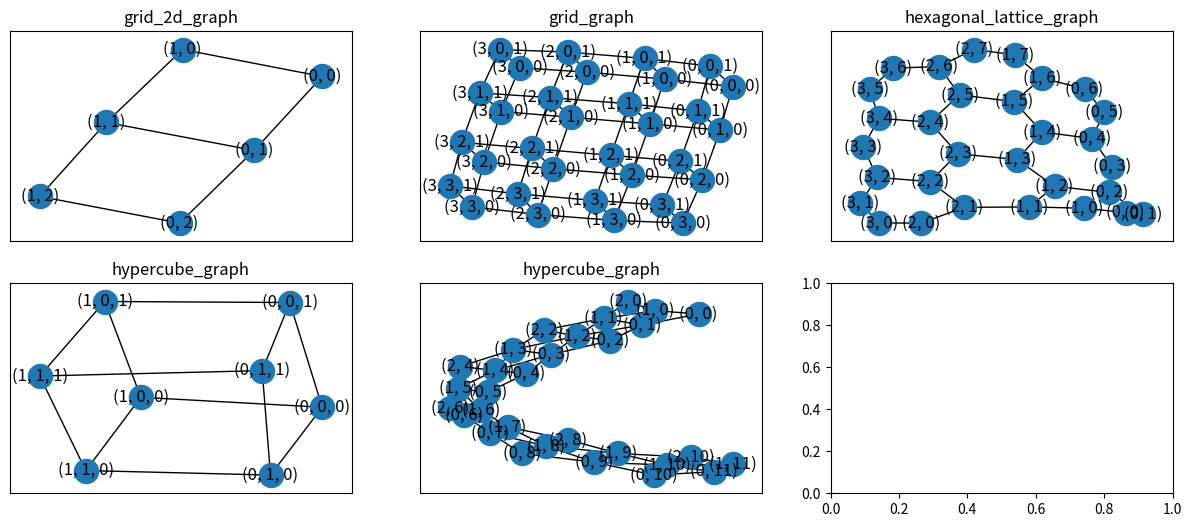

The script that saved this image:
import matplotlib.pyplot as plt
import networkx as nx

plt.subplots(2,3,figsize=(15,6))
#二维网格图
G=nx.grid_2d_graph(2,3)
plt.subplot(2,3,1)
nx.draw(G,with_labels=True)
plt.title('grid_2d_graph')
plt.axis('on')
plt.xticks([])
plt.yticks([])

#n维网格图
grid_graph = nx.grid_graph(dim=[2, 4, 4])
plt.subplot(2,3,2)
nx.draw(grid_graph,with_labels=True)
plt.title('grid_graph')
plt.axis('on')
plt.xticks([])
plt.yticks([])

#m×n的六角形格子图。
G=nx.hexagonal_lattice_graph(3,3)
plt.subplot(2,3,3)
nx.draw(G,with_labels=True)
plt.title('hexagonal_lattice_graph')
plt.axis('on')
plt.xticks([])
plt.yticks([])

#n维超立方体图形。
G=nx.hypercube_graph(3)
plt.subplot(2,3,4)
nx.draw(G,with_labels=True)
plt.title('hypercube_graph')
plt.axis('on')
plt.xticks([])
plt.yticks([])

#三角格子图
G=nx.triangular_lattice_graph(11,3)
plt.subplot(2,3,5)
nx.draw(G,with_labels=True)
plt.title('hypercube_graph')
plt.axis('on')
plt.xticks([])
plt.yticks([])

plt.show()
